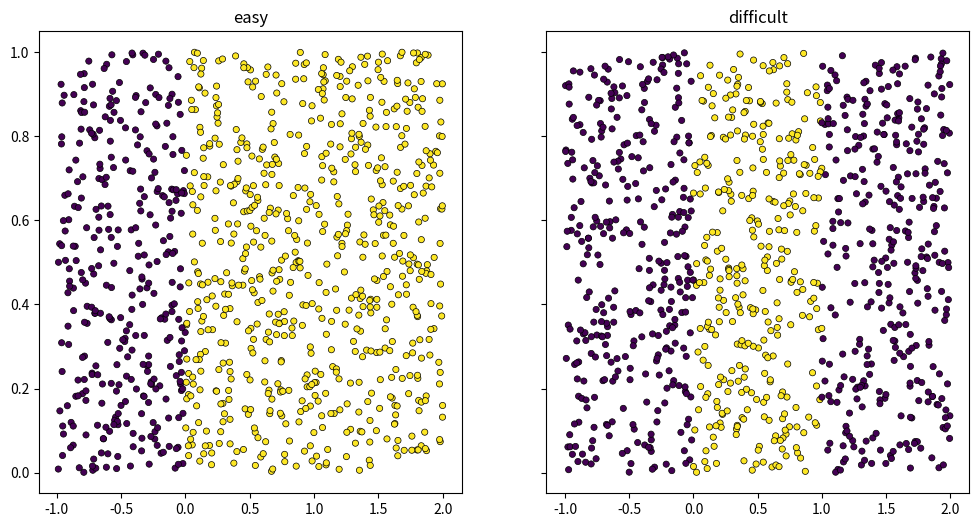
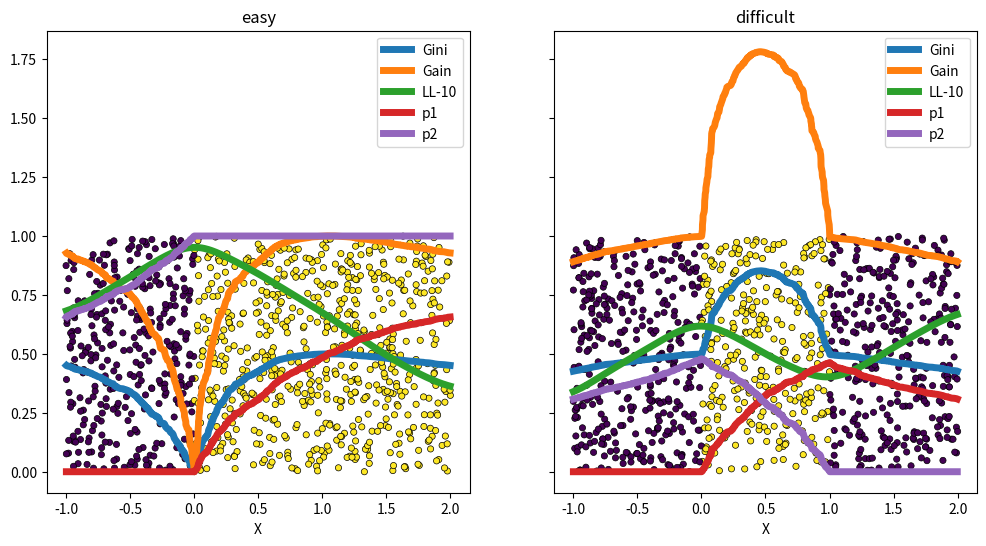

Python code for these plots, in order:
"""
.. _l-example-logistic-decision:

Arbre d'indécision
==================

La construction d'un arbre de décision appliqué à une
classification binaire suppose qu'on puisse
déterminer un seuil qui sépare les deux classes ou tout
du moins qui aboutisse à deux sous-ensemble dans lesquels
une classe est majoritaire. Mais certains cas, c'est une
chose compliquée.

.. contents::
    :local:

Un cas simple et un cas compliqué
+++++++++++++++++++++++++++++++++

Il faut choisir un seuil sur l'axe des abscisses qui
permette de classer le jeu de données.
"""

import numpy
import matplotlib.pyplot as plt
from pandas import DataFrame


def random_set_1d(n, kind):
    x = numpy.random.rand(n) * 3 - 1
    if kind:
        y = numpy.empty(x.shape, dtype=numpy.int32)
        y[x < 0] = 0
        y[(x >= 0) & (x <= 1)] = 1
        y[x > 1] = 0
    else:
        y = numpy.empty(x.shape, dtype=numpy.int32)
        y[x < 0] = 0
        y[x >= 0] = 1
    x2 = numpy.random.rand(n)
    return numpy.vstack([x, x2]).T, y


def plot_ds(X, y, ax=None, title=None):
    if ax is None:
        ax = plt.gca()
    ax.scatter(X[:, 0], X[:, 1], c=y, s=20, edgecolor="k", lw=0.5)
    if title is not None:
        ax.set_title(title)
    return ax


X1, y1 = random_set_1d(1000, False)
X2, y2 = random_set_1d(1000, True)

fig, ax = plt.subplots(1, 2, figsize=(12, 6), sharey=True)
plot_ds(X1, y1, ax=ax[0], title="easy")
plot_ds(X2, y2, ax=ax[1], title="difficult")


########################################
# Seuil de décision
# -----------------
#
# Les arbres de décision utilisent comme critère
# le critère de `Gini <https://fr.wikipedia.org/wiki/
# Arbre_de_d%C3%A9cision_(apprentissage)#Cas_des_arbres_de_classification>`_
# ou l'`entropie <https://fr.wikipedia.org/wiki/Entropie_de_Shannon>`_.
# L'apprentissage d'une régression logistique
# s'appuie sur la :ref:`log-vraisemblance <l-lr-log-likelihood>`
# du jeu de données. On regarde l'évolution de ces critères
# en fonction des différents seuils possibles.


def plog2(p):
    if p == 0:
        return 0
    return p * numpy.log(p) / numpy.log(2)


def logistic(x):
    return 1.0 / (1.0 + numpy.exp(-x))


def likelihood(x, y, theta=1.0, th=0.0):
    lr = logistic((x - th) * theta)
    return y * lr + (1.0 - y) * (1 - lr)


def criteria(X, y):
    res = numpy.empty((X.shape[0], 8))
    res[:, 0] = X[:, 0]
    res[:, 1] = y
    order = numpy.argsort(res[:, 0])
    res = res[order, :].copy()
    x = res[:, 0].copy()
    y = res[:, 1].copy()

    for i in range(1, res.shape[0] - 1):
        # gini
        p1 = numpy.sum(y[:i]) / i
        p2 = numpy.sum(y[i:]) / (y.shape[0] - i)
        res[i, 2] = p1
        res[i, 3] = p2
        res[i, 4] = 1 - p1**2 - (1 - p1) ** 2 + 1 - p2**2 - (1 - p2) ** 2
        res[i, 5] = -plog2(p1) - plog2(1 - p1) - plog2(p2) - plog2(1 - p2)
        th = x[i]
        res[i, 6] = logistic(th * 10.0)
        res[i, 7] = numpy.sum(likelihood(x, y, 10.0, th)) / res.shape[0]
    return DataFrame(
        res[1:-1], columns=["X", "y", "p1", "p2", "Gini", "Gain", "lr", "LL-10"]
    )


X1, y1 = random_set_1d(1000, False)
X2, y2 = random_set_1d(1000, True)

df = criteria(X1, y1)
print(df.head())

#######################################
# Et visuellement...


def plot_ds(X, y, ax=None, title=None):
    if ax is None:
        ax = plt.gca()
    ax.scatter(X[:, 0], X[:, 1], c=y, s=20, edgecolor="k", lw=0.5)
    if title is not None:
        ax.set_title(title)
    return ax


df1 = criteria(X1, y1)
df2 = criteria(X2, y2)

fig, ax = plt.subplots(1, 2, figsize=(12, 6), sharey=True)
plot_ds(X1, y1, ax=ax[0], title="easy")
plot_ds(X2, y2, ax=ax[1], title="difficult")
df1.plot(x="X", y=["Gini", "Gain", "LL-10", "p1", "p2"], ax=ax[0], lw=5.0)
df2.plot(x="X", y=["Gini", "Gain", "LL-10", "p1", "p2"], ax=ax[1], lw=5.0)

########################################
# Le premier exemple est le cas simple et tous les
# indicateurs trouvent bien la fontière entre les deux classes
# comme un extremum sur l'intervalle considéré.
# Le second cas est linéairement non séparable.
# Aucun des indicateurs ne semble trouver une des
# deux frontières. La log-vraisemblance montre deux
# maxima. L'un est bien situé sur une frontière, le second
# est situé à une extrémité de l'intervalle, ce qui revient
# à construire un classifier qui retourné une réponse
# constante. C'est donc inutile.
